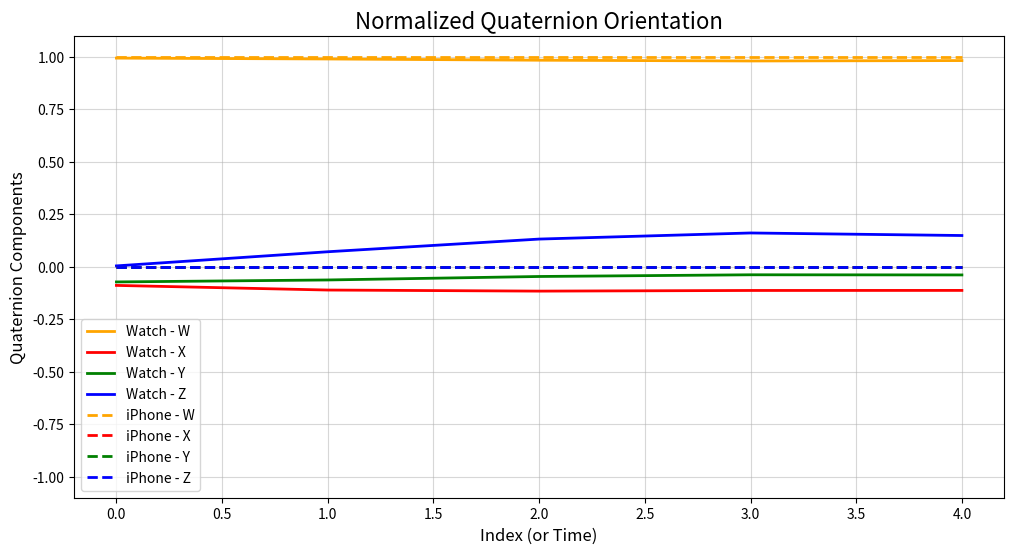

Source code (Python):
import matplotlib.pyplot as plt
import numpy as np

# Given data for watch and iPhone quaternions
watch_quaternions = [
    {"w": 0.99338910981071, "x": -0.08896809767140239, "y": -0.07243631560779627, "z": 0.00395885874141174},
    {"w": 0.9892510901214987, "x": -0.11102670434156024, "y": -0.06304882554321911, "z": 0.07127492368762303},
    {"w": 0.9833627707773328, "x": -0.1161834435776221, "y": -0.04650217047140389, "z": 0.1316681174174741},
    {"w": 0.9797505140962445, "x": -0.11306648203349248, "y": -0.03840059409545206, "z": 0.160717515072507},
    {"w": 0.9816656130913097, "x": -0.11278011973090066, "y": -0.039129235629486996, "z": 0.1486003330867925},
]

iphone_quaternions = [
    {"w": 1.0, "x": -3.3881317890172014e-21, "y": -1.8973538018496328e-19, "z": 0.0},
    {"w": 1.0, "x": -3.3881317890172014e-21, "y": -1.8973538018496328e-19, "z": 0.0},
    {"w": 1.0, "x": -3.3881317890172014e-21, "y": -1.8973538018496328e-19, "z": 0.0},
    {"w": 1.0, "x": -3.3881317890172014e-21, "y": -1.8973538018496328e-19, "z": 0.0},
    {"w": 1.0, "x": -3.3881317890172014e-21, "y": -1.8973538018496328e-19, "z": 0.0},
]

# Normalize quaternions
def normalize_quaternions(quaternions):
    normalized = []
    for q in quaternions:
        norm = np.sqrt(q["w"]**2 + q["x"]**2 + q["y"]**2 + q["z"]**2)
        normalized.append({
            "w": q["w"] / norm,
            "x": q["x"] / norm,
            "y": q["y"] / norm,
            "z": q["z"] / norm,
        })
    return normalized

normalized_watch = normalize_quaternions(watch_quaternions)
normalized_iphone = normalize_quaternions(iphone_quaternions)

# Extract components
def extract_components(quaternions):
    w = [q["w"] for q in quaternions]
    x = [q["x"] for q in quaternions]
    y = [q["y"] for q in quaternions]
    z = [q["z"] for q in quaternions]
    return w, x, y, z

watch_w, watch_x, watch_y, watch_z = extract_components(normalized_watch)
iphone_w, iphone_x, iphone_y, iphone_z = extract_components(normalized_iphone)

# Plot the components
plt.figure(figsize=(12, 6))

# Plot Watch Data
plt.plot(watch_w, label="Watch - W", color="orange", linewidth=2)
plt.plot(watch_x, label="Watch - X", color="red", linewidth=2)
plt.plot(watch_y, label="Watch - Y", color="green", linewidth=2)
plt.plot(watch_z, label="Watch - Z", color="blue", linewidth=2)

# Plot iPhone Data
plt.plot(iphone_w, label="iPhone - W", linestyle="--", color="orange", linewidth=2)
plt.plot(iphone_x, label="iPhone - X", linestyle="--", color="red", linewidth=2)
plt.plot(iphone_y, label="iPhone - Y", linestyle="--", color="green", linewidth=2)
plt.plot(iphone_z, label="iPhone - Z", linestyle="--", color="blue", linewidth=2)

plt.title("Normalized Quaternion Orientation", fontsize=16)
plt.xlabel("Index (or Time)", fontsize=12)
plt.ylabel("Quaternion Components", fontsize=12)
plt.legend(fontsize=10)
plt.grid(alpha=0.5)
plt.ylim([-1.1, 1.1])  # Limit to show normalized values clearly
plt.show()
